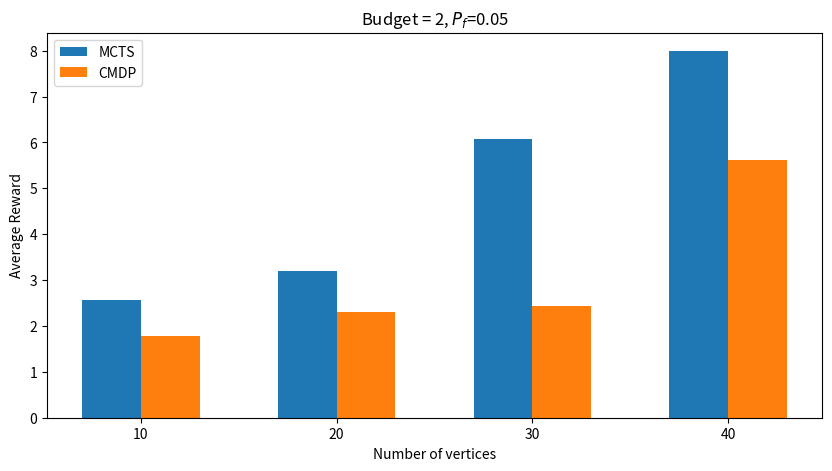
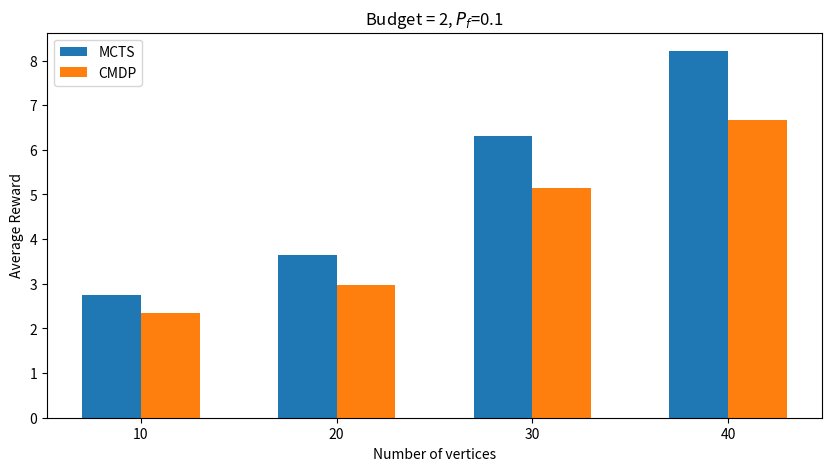
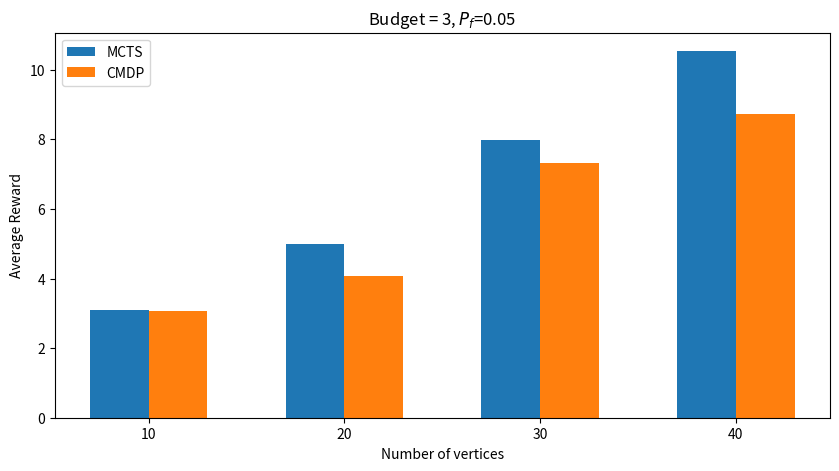
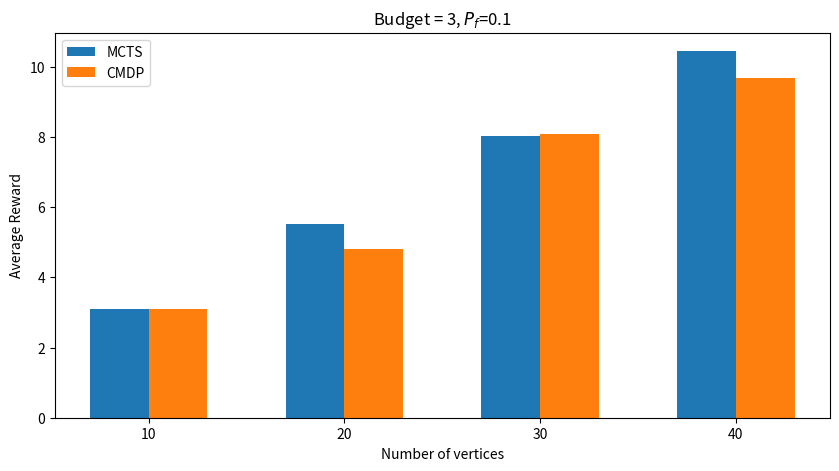

The matplotlib source for these figures, in order:
#!/usr/bin/env python3
# -*- coding: utf-8 -*-
"""
Created on Wed Nov 16 09:56:40 2022

[redacted]
"""

import matplotlib
import matplotlib.pyplot as plt
import numpy as np

B=2 
P=0.05

MCTS = [ 2.5749,3.2060,6.0735, 7.9928]
CMDP= [1.7893,2.3127,  2.4282,5.6137]

N = 4

ind = np.arange(N)
# Figure size
plt.figure(figsize=(10,5))

# Width of a bar 
width = 0.3       

# Plotting
plt.bar(ind, MCTS , width, label='MCTS')
plt.bar(ind + width, CMDP, width, label='CMDP')

plt.xlabel('Number of vertices')
plt.ylabel('Average Reward')
plt.title('Budget = {}, $P_f$={}'.format(B,P))

# xticks()
# First argument - A list of positions at which ticks should be placed
# Second argument -  A list of labels to place at the given locations
plt.xticks(ind + width / 2, (10,20,30,40))

# Finding the best position for legends and putting it
plt.legend(loc='best')
plt.show()

B=2 
P=0.1

MCTS = [ 2.7383,3.6336,6.3150, 8.2123 ]
CMDP= [2.3346,2.9767 ,   5.1459,6.6671]

N = 4

ind = np.arange(N)
# Figure size
plt.figure(figsize=(10,5))

# Width of a bar 
width = 0.3       

# Plotting
plt.bar(ind, MCTS , width, label='MCTS')
plt.bar(ind + width, CMDP, width, label='CMDP')

plt.xlabel('Number of vertices')
plt.ylabel('Average Reward')
plt.title('Budget = {}, $P_f$={}'.format(B,P))

# xticks()
# First argument - A list of positions at which ticks should be placed
# Second argument -  A list of labels to place at the given locations
plt.xticks(ind + width / 2, (10,20,30,40))

# Finding the best position for legends and putting it
plt.legend(loc='best')
plt.show()

B=3 
P=0.05

MCTS = [ 3.0872, 4.9909, 7.9702,10.5365 ]
CMDP= [3.0685,4.0719,  7.3309,8.7362 ]

N = 4

ind = np.arange(N)
# Figure size
plt.figure(figsize=(10,5))

# Width of a bar 
width = 0.3       

# Plotting
plt.bar(ind, MCTS , width, label='MCTS')
plt.bar(ind + width, CMDP, width, label='CMDP')

plt.xlabel('Number of vertices')
plt.ylabel('Average Reward')
plt.title('Budget = {}, $P_f$={}'.format(B,P))

# xticks()
# First argument - A list of positions at which ticks should be placed
# Second argument -  A list of labels to place at the given locations
plt.xticks(ind + width / 2, (10,20,30,40))

# Finding the best position for legends and putting it
plt.legend(loc='best')
plt.show()

B=3 
P=0.1

MCTS = [ 3.0887, 5.5328 ,  8.0259, 10.4461 ]
CMDP= [ 3.0878, 4.8006 ,  8.0893 , 9.6842]

N = 4

ind = np.arange(N)
# Figure size
plt.figure(figsize=(10,5))

# Width of a bar 
width = 0.3       

# Plotting
plt.bar(ind, MCTS , width, label='MCTS')
plt.bar(ind + width, CMDP, width, label='CMDP')

plt.xlabel('Number of vertices')
plt.ylabel('Average Reward')
plt.title('Budget = {}, $P_f$={}'.format(B,P))

# xticks()
# First argument - A list of positions at which ticks should be placed
# Second argument -  A list of labels to place at the given locations
plt.xticks(ind + width / 2, (10,20,30,40))

# Finding the best position for legends and putting it
plt.legend(loc='best')
plt.show()